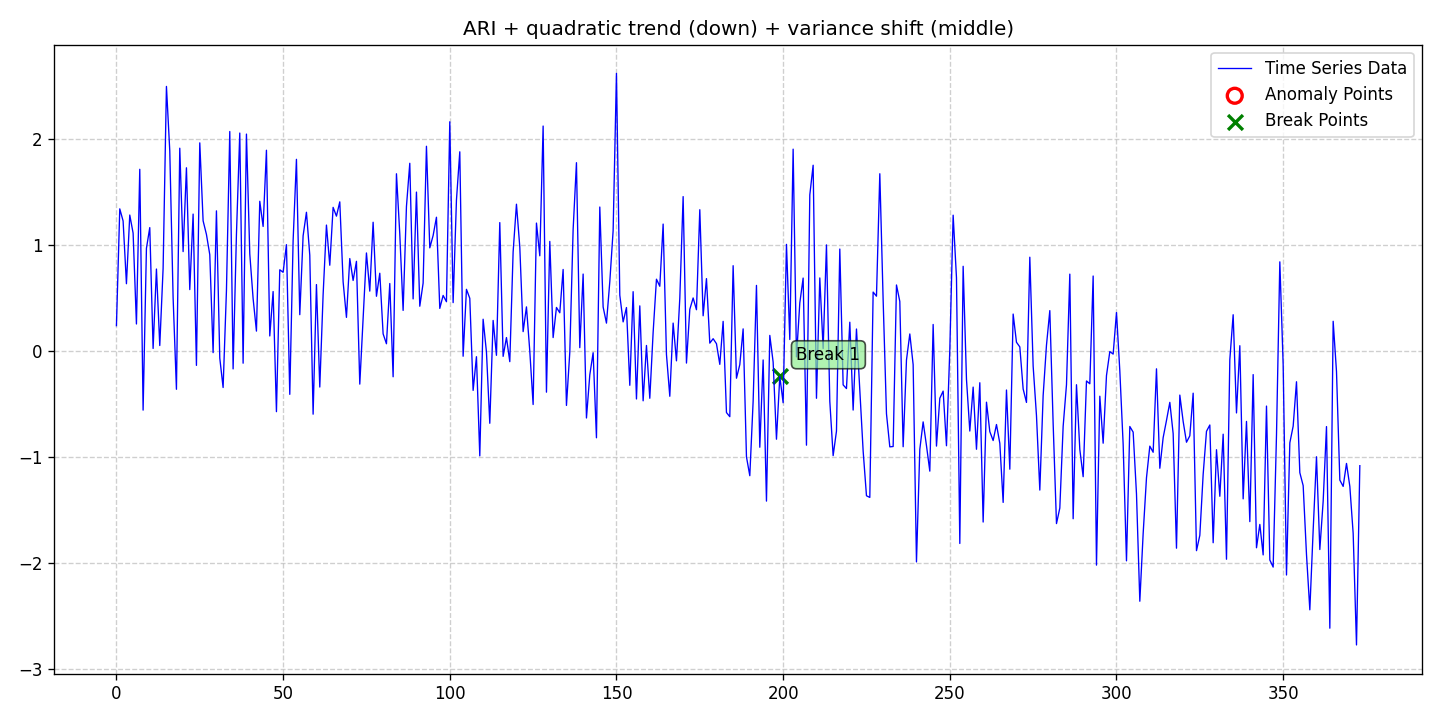

The file beside this chart, header and first rows:
date, data, stationary, det_lin_up, det_lin_down, det_quad, det_cubic, det_exp, det_damped, stoc_trend, volatility, single_seas, multiple_seas, point_anom_single, point_anom_multi, collect_anom, context_anom, mean_shift, var_shift, trend_shift, point_anom_count, point_anom_location, point_anom_point, collect_anom_count
2020-01-01, 0.24, 0, 0, 0, 1, 0, 0, 0, 1, 0, 0, 0, 0, 0, 0, 0, 0, 1, 0, 0, none, , 0
2020-01-02, 1.341, 0, 0, 0, 1, 0, 0, 0, 1, 0, 0, 0, 0, 0, 0, 0, 0, 1, 0, 0, none, , 0
2020-01-03, 1.227, 0, 0, 0, 1, 0, 0, 0, 1, 0, 0, 0, 0, 0, 0, 0, 0, 1, 0, 0, none, , 0
2020-01-04, 0.6353, 0, 0, 0, 1, 0, 0, 0, 1, 0, 0, 0, 0, 0, 0, 0, 0, 1, 0, 0, none, , 0
2020-01-05, 1.283, 0, 0, 0, 1, 0, 0, 0, 1, 0, 0, 0, 0, 0, 0, 0, 0, 1, 0, 0, none, , 0
2020-01-06, 1.113, 0, 0, 0, 1, 0, 0, 0, 1, 0, 0, 0, 0, 0, 0, 0, 0, 1, 0, 0, none, , 0
2020-01-07, 0.2558, 0, 0, 0, 1, 0, 0, 0, 1, 0, 0, 0, 0, 0, 0, 0, 0, 1, 0, 0, none, , 0
2020-01-08, 1.714, 0, 0, 0, 1, 0, 0, 0, 1, 0, 0, 0, 0, 0, 0, 0, 0, 1, 0, 0, none, , 0
2020-01-09, -0.5562, 0, 0, 0, 1, 0, 0, 0, 1, 0, 0, 0, 0, 0, 0, 0, 0, 1, 0, 0, none, , 0
2020-01-10, 0.9691, 0, 0, 0, 1, 0, 0, 0, 1, 0, 0, 0, 0, 0, 0, 0, 0, 1, 0, 0, none, , 0
2020-01-11, 1.164, 0, 0, 0, 1, 0, 0, 0, 1, 0, 0, 0, 0, 0, 0, 0, 0, 1, 0, 0, none, , 0
2020-01-12, 0.02526, 0, 0, 0, 1, 0, 0, 0, 1, 0, 0, 0, 0, 0, 0, 0, 0, 1, 0, 0, none, , 0
2020-01-13, 0.7737, 0, 0, 0, 1, 0, 0, 0, 1, 0, 0, 0, 0, 0, 0, 0, 0, 1, 0, 0, none, , 0
2020-01-14, 0.05283, 0, 0, 0, 1, 0, 0, 0, 1, 0, 0, 0, 0, 0, 0, 0, 0, 1, 0, 0, none, , 0
2020-01-15, 0.7792, 0, 0, 0, 1, 0, 0, 0, 1, 0, 0, 0, 0, 0, 0, 0, 0, 1, 0, 0, none, , 0
2020-01-16, 2.495, 0, 0, 0, 1, 0, 0, 0, 1, 0, 0, 0, 0, 0, 0, 0, 0, 1, 0, 0, none, , 0
2020-01-17, 1.888, 0, 0, 0, 1, 0, 0, 0, 1, 0, 0, 0, 0, 0, 0, 0, 0, 1, 0, 0, none, , 0
2020-01-18, 0.505, 0, 0, 0, 1, 0, 0, 0, 1, 0, 0, 0, 0, 0, 0, 0, 0, 1, 0, 0, none, , 0
2020-01-19, -0.3597, 0, 0, 0, 1, 0, 0, 0, 1, 0, 0, 0, 0, 0, 0, 0, 0, 1, 0, 0, none, , 0
2020-01-20, 1.913, 0, 0, 0, 1, 0, 0, 0, 1, 0, 0, 0, 0, 0, 0, 0, 0, 1, 0, 0, none, , 0
2020-01-21, 0.9382, 0, 0, 0, 1, 0, 0, 0, 1, 0, 0, 0, 0, 0, 0, 0, 0, 1, 0, 0, none, , 0
2020-01-22, 1.728, 0, 0, 0, 1, 0, 0, 0, 1, 0, 0, 0, 0, 0, 0, 0, 0, 1, 0, 0, none, , 0
2020-01-23, 0.5801, 0, 0, 0, 1, 0, 0, 0, 1, 0, 0, 0, 0, 0, 0, 0, 0, 1, 0, 0, none, , 0
2020-01-24, 1.292, 0, 0, 0, 1, 0, 0, 0, 1, 0, 0, 0, 0, 0, 0, 0, 0, 1, 0, 0, none, , 0
2020-01-25, -0.1344, 0, 0, 0, 1, 0, 0, 0, 1, 0, 0, 0, 0, 0, 0, 0, 0, 1, 0, 0, none, , 0
2020-01-26, 1.963, 0, 0, 0, 1, 0, 0, 0, 1, 0, 0, 0, 0, 0, 0, 0, 0, 1, 0, 0, none, , 0
2020-01-27, 1.228, 0, 0, 0, 1, 0, 0, 0, 1, 0, 0, 0, 0, 0, 0, 0, 0, 1, 0, 0, none, , 0
2020-01-28, 1.1, 0, 0, 0, 1, 0, 0, 0, 1, 0, 0, 0, 0, 0, 0, 0, 0, 1, 0, 0, none, , 0
2020-01-29, 0.9093, 0, 0, 0, 1, 0, 0, 0, 1, 0, 0, 0, 0, 0, 0, 0, 0, 1, 0, 0, none, , 0
2020-01-30, -0.01427, 0, 0, 0, 1, 0, 0, 0, 1, 0, 0, 0, 0, 0, 0, 0, 0, 1, 0, 0, none, , 0
2020-01-31, 1.322, 0, 0, 0, 1, 0, 0, 0, 1, 0, 0, 0, 0, 0, 0, 0, 0, 1, 0, 0, none, , 0
2020-02-01, -0.06628, 0, 0, 0, 1, 0, 0, 0, 1, 0, 0, 0, 0, 0, 0, 0, 0, 1, 0, 0, none, , 0
2020-02-02, -0.343, 0, 0, 0, 1, 0, 0, 0, 1, 0, 0, 0, 0, 0, 0, 0, 0, 1, 0, 0, none, , 0
2020-02-03, 0.5697, 0, 0, 0, 1, 0, 0, 0, 1, 0, 0, 0, 0, 0, 0, 0, 0, 1, 0, 0, none, , 0
2020-02-04, 2.07, 0, 0, 0, 1, 0, 0, 0, 1, 0, 0, 0, 0, 0, 0, 0, 0, 1, 0, 0, none, , 0
2020-02-05, -0.1675, 0, 0, 0, 1, 0, 0, 0, 1, 0, 0, 0, 0, 0, 0, 0, 0, 1, 0, 0, none, , 0
2020-02-06, 1.1, 0, 0, 0, 1, 0, 0, 0, 1, 0, 0, 0, 0, 0, 0, 0, 0, 1, 0, 0, none, , 0
2020-02-07, 2.056, 0, 0, 0, 1, 0, 0, 0, 1, 0, 0, 0, 0, 0, 0, 0, 0, 1, 0, 0, none, , 0
2020-02-08, -0.1138, 0, 0, 0, 1, 0, 0, 0, 1, 0, 0, 0, 0, 0, 0, 0, 0, 1, 0, 0, none, , 0
2020-02-09, 2.046, 0, 0, 0, 1, 0, 0, 0, 1, 0, 0, 0, 0, 0, 0, 0, 0, 1, 0, 0, none, , 0
2020-02-10, 0.9171, 0, 0, 0, 1, 0, 0, 0, 1, 0, 0, 0, 0, 0, 0, 0, 0, 1, 0, 0, none, , 0
2020-02-11, 0.4955, 0, 0, 0, 1, 0, 0, 0, 1, 0, 0, 0, 0, 0, 0, 0, 0, 1, 0, 0, none, , 0
2020-02-12, 0.1887, 0, 0, 0, 1, 0, 0, 0, 1, 0, 0, 0, 0, 0, 0, 0, 0, 1, 0, 0, none, , 0
2020-02-13, 1.412, 0, 0, 0, 1, 0, 0, 0, 1, 0, 0, 0, 0, 0, 0, 0, 0, 1, 0, 0, none, , 0
2020-02-14, 1.175, 0, 0, 0, 1, 0, 0, 0, 1, 0, 0, 0, 0, 0, 0, 0, 0, 1, 0, 0, none, , 0
2020-02-15, 1.894, 0, 0, 0, 1, 0, 0, 0, 1, 0, 0, 0, 0, 0, 0, 0, 0, 1, 0, 0, none, , 0
2020-02-16, 0.143, 0, 0, 0, 1, 0, 0, 0, 1, 0, 0, 0, 0, 0, 0, 0, 0, 1, 0, 0, none, , 0
2020-02-17, 0.5617, 0, 0, 0, 1, 0, 0, 0, 1, 0, 0, 0, 0, 0, 0, 0, 0, 1, 0, 0, none, , 0
2020-02-18, -0.5706, 0, 0, 0, 1, 0, 0, 0, 1, 0, 0, 0, 0, 0, 0, 0, 0, 1, 0, 0, none, , 0
2020-02-19, 0.7669, 0, 0, 0, 1, 0, 0, 0, 1, 0, 0, 0, 0, 0, 0, 0, 0, 1, 0, 0, none, , 0
2020-02-20, 0.7432, 0, 0, 0, 1, 0, 0, 0, 1, 0, 0, 0, 0, 0, 0, 0, 0, 1, 0, 0, none, , 0
2020-02-21, 1.003, 0, 0, 0, 1, 0, 0, 0, 1, 0, 0, 0, 0, 0, 0, 0, 0, 1, 0, 0, none, , 0
2020-02-22, -0.4074, 0, 0, 0, 1, 0, 0, 0, 1, 0, 0, 0, 0, 0, 0, 0, 0, 1, 0, 0, none, , 0
2020-02-23, 1.04, 0, 0, 0, 1, 0, 0, 0, 1, 0, 0, 0, 0, 0, 0, 0, 0, 1, 0, 0, none, , 0
2020-02-24, 1.808, 0, 0, 0, 1, 0, 0, 0, 1, 0, 0, 0, 0, 0, 0, 0, 0, 1, 0, 0, none, , 0
2020-02-25, 0.3436, 0, 0, 0, 1, 0, 0, 0, 1, 0, 0, 0, 0, 0, 0, 0, 0, 1, 0, 0, none, , 0
2020-02-26, 1.087, 0, 0, 0, 1, 0, 0, 0, 1, 0, 0, 0, 0, 0, 0, 0, 0, 1, 0, 0, none, , 0
2020-02-27, 1.309, 0, 0, 0, 1, 0, 0, 0, 1, 0, 0, 0, 0, 0, 0, 0, 0, 1, 0, 0, none, , 0
2020-02-28, 0.9043, 0, 0, 0, 1, 0, 0, 0, 1, 0, 0, 0, 0, 0, 0, 0, 0, 1, 0, 0, none, , 0
2020-02-29, -0.5944, 0, 0, 0, 1, 0, 0, 0, 1, 0, 0, 0, 0, 0, 0, 0, 0, 1, 0, 0, none, , 0
... 314 more rows
